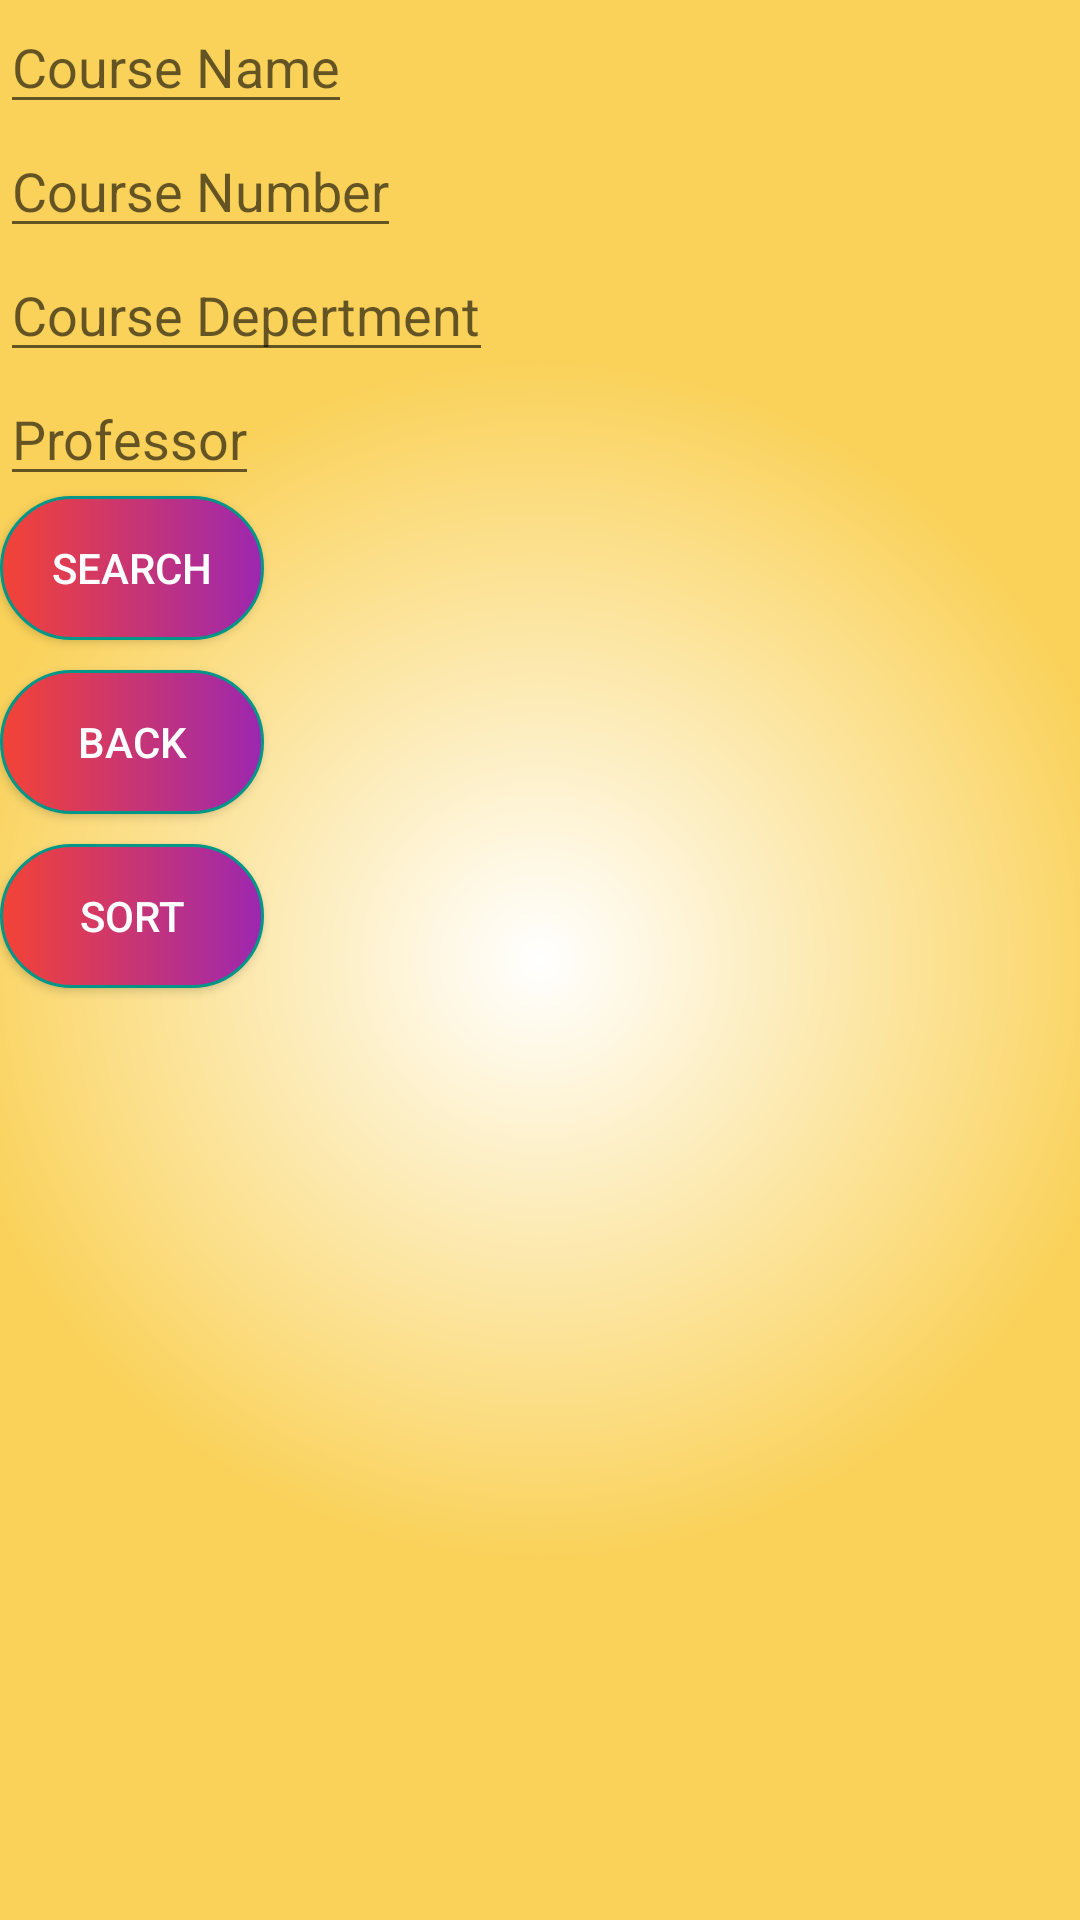

Here is an Android app screen rendered from its layout file. Give the layout XML and the strings, colors and styles it references.
<!-- AndroidManifest.xml: application theme Theme.MyCoursesApp -->
<!-- res/layout/search.xml -->
<?xml version="1.0" encoding="utf-8"?>
<androidx.constraintlayout.widget.ConstraintLayout xmlns:android="http://schemas.android.com/apk/res/android"
    xmlns:app="http://schemas.android.com/apk/res-auto"
    xmlns:tools="http://schemas.android.com/tools"
    android:layout_width="match_parent"
    android:layout_height="match_parent"
    android:background="@drawable/background_image">
    <LinearLayout
        android:layout_width="match_parent"
        android:layout_height="match_parent"
        android:orientation="vertical">
        <EditText
            android:id="@+id/name"
            android:layout_width="wrap_content"
            android:layout_height="wrap_content"
            android:inputType="text"
            android:hint="Course Name" />

        <EditText
            android:id="@+id/number"
            android:layout_width="wrap_content"
            android:layout_height="wrap_content"
            android:inputType="text"
            android:hint="Course Number"  />

        <EditText
            android:id="@+id/department"
            android:layout_width="wrap_content"
            android:layout_height="wrap_content"
            android:inputType="text"
            android:hint="Course Depertment"  />

        <EditText
            android:id="@+id/professor"
            android:layout_width="wrap_content"
            android:layout_height="wrap_content"
            android:inputType="text"
            android:hint="Professor" />

        <Button
            android:id="@+id/searchButton"
            android:layout_width="wrap_content"
            android:layout_height="wrap_content"
            android:background="@drawable/gradient_button_secondary"
            android:textColor="@color/white"
            android:onClick="onSearchButtonClick"
            android:text="Search"
            tools:layout_editor_absoluteX="20dp"
            tools:layout_editor_absoluteY="180dp" />

        <Button
            android:id="@+id/backButton"
            android:layout_width="wrap_content"
            android:layout_height="wrap_content"
            android:layout_marginTop="10dp"
            android:background="@drawable/gradient_button_secondary"
            android:textColor="@color/white"
            android:onClick="onBackButtonClick"
            android:text="Back" />

        <Button
            android:id="@+id/sortButton"
            android:layout_width="wrap_content"
            android:layout_height="wrap_content"
            android:layout_marginTop="10dp"
            android:background="@drawable/gradient_button_secondary"
            android:textColor="@color/white"
            android:onClick="onSortButtonClick"
            android:text="Sort" />

        <TextView
            android:id="@+id/statusField"
            android:layout_width="match_parent"
            android:layout_height="wrap_content"
            android:textSize="30sp"
            android:gravity="center"
            android:text="" />

            <LinearLayout
                android:layout_width="match_parent"
                android:layout_height="match_parent"
                android:orientation="vertical">

                <ListView
                    android:layout_height="match_parent"
                    android:layout_width="match_parent"
                    android:id="@+id/listCourses" />

            </LinearLayout>

        

        
    </LinearLayout>

</androidx.constraintlayout.widget.ConstraintLayout>
<!-- resources referenced by this layout -->
<resources>
  <color name="white">#FFFFFFFF</color>
  <!-- drawable gradient_button_secondary (drawable) -->
  <shape xmlns:android="http://schemas.android.com/apk/res/android"
      android:shape="rectangle">
      <corners android:radius="120dp" />
      <stroke android:width="1dp"
          android:color="#009688"/>
      <gradient
          android:type="linear"
          android:startColor="#F44336"
          android:endColor="#9C27B0"/>
  </shape>
  <style name="Theme.MyCoursesApp" parent="Theme.AppCompat.Light">
          <item name="android:windowBackground">@drawable/background_gradient</item>
  
  
  
  
  
  
  
  
  
  
  
      </style>
  <!-- drawable background_gradient (drawable) -->
  <shape xmlns:android="http://schemas.android.com/apk/res/android">
      <gradient
          android:type="radial"
          android:centerX="50%"
          android:centerY="50%"
          android:startColor="#FFFFFF"
          android:endColor="#FAD25A"
          android:gradientRadius="200dp" />
  </shape>
</resources>
